Run: headless pygame with SDL's dummy video driver; simulated clock (each Clock.tick advances the game by its frame time, no real sleeping); random seed 0; keys injected as events and as key.get_pressed() state; no mouse input.
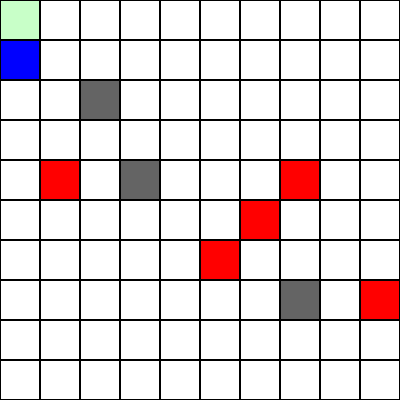
Frame 1 of 4 · flips 1–60 · no input
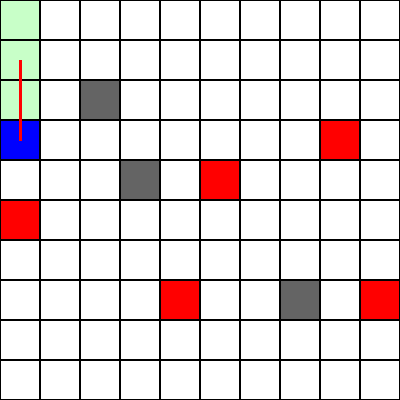
Frame 2 of 4 · flips 61–180 · tapped SPACE, RETURN · held RIGHT (→), D
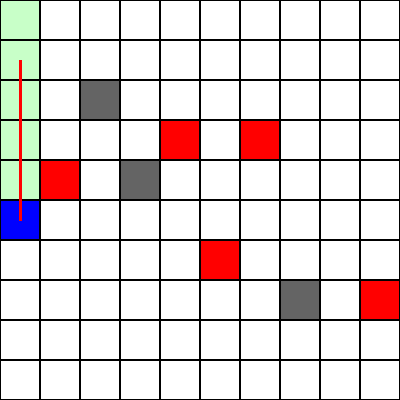
Frame 3 of 4 · flips 181–300 · held DOWN (↓), S
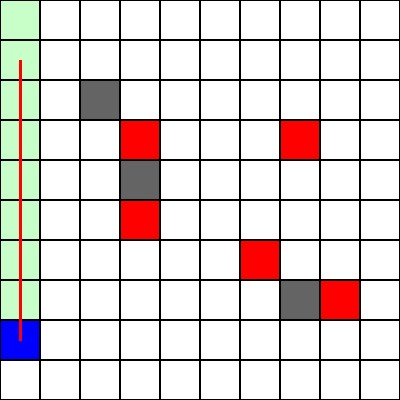
Frame 4 of 4 · flips 301–420 · held LEFT (←), A, UP (↑), W

The pygame program that drew these frames:

import pygame
import random
import heapq

class RobotNavigation:
    def __init__(self, width, height, obstacles):
        """
        Initialize grid environment with efficient navigation
        """
        self.width = width
        self.height = height
        self.grid = [[0 for _ in range(width)] for _ in range(height)]

        self.UNVISITED = 0
        self.VISITED = 1
        self.OBSTACLE = 2
        self.ROBOT = 3
        self.RETRACED_PATH = 4
        self.DYNAMIC_OBSTACLE = 5

        self.robot_pos = [0, 0]
        self.visited_cells = set([(0, 0)])
        self.unvisited_cells = set((x, y) for x in range(width)
                                    for y in range(height)
                                    if (x, y) != (0, 0))

        # for static obstacles
        for x, y in obstacles:
            self.grid[y][x] = self.OBSTACLE
            if (x, y) in self.unvisited_cells:
                self.unvisited_cells.remove((x, y))

        # for dynamic obstacles
        self.dynamic_obstacles = []
        for _ in range(5):
            while True:
                obstacle = [random.randint(0, width - 1), random.randint(0, height - 1)]
                if self.grid[obstacle[1]][obstacle[0]] == self.UNVISITED:
                    self.grid[obstacle[1]][obstacle[0]] = self.DYNAMIC_OBSTACLE
                    self.dynamic_obstacles.append(obstacle)
                    break

        # initial position
        self.grid[0][0] = self.ROBOT

    def move_dynamic_obstacles(self):
        """
        Move the dynamic obstacles randomly but not blocking essential paths
        """
        for i, obstacle in enumerate(self.dynamic_obstacles):
            x, y = obstacle

            # cell state updation
            if (x, y) in self.visited_cells:
                self.grid[y][x] = self.VISITED
            elif (x, y) not in self.unvisited_cells:
                self.grid[y][x] = self.RETRACED_PATH
            else:
                self.grid[y][x] = self.UNVISITED

            # direction locator
            directions = [(0, 1), (1, 0), (0, -1), (-1, 0)]
            random.shuffle(directions)
            for dx, dy in directions:
                new_x, new_y = x + dx, y + dy
                if (0 <= new_x < self.width and
                        0 <= new_y < self.height and
                        self.grid[new_y][new_x] in [self.UNVISITED, self.VISITED, self.RETRACED_PATH] and
                        self.grid[new_y][new_x] != self.ROBOT):  # collision avoidance
                    self.dynamic_obstacles[i] = [new_x, new_y]
                    self.grid[new_y][new_x] = self.DYNAMIC_OBSTACLE
                    break

    def astar_pathfinding(self, start, target):
        """
        A* pathfinding algorithm to find the shortest path from start to target
        """
        open_set = []
        heapq.heappush(open_set, (0, start, []))
        g_score = {start: 0}
        visited = set()

        while open_set:
            _, current, path = heapq.heappop(open_set)

            if current == target:
                return path + [current]

            if current in visited:
                continue

            visited.add(current)

            for dx, dy in [(0, 1), (1, 0), (0, -1), (-1, 0)]:
                neighbor = (current[0] + dx, current[1] + dy)

                if (0 <= neighbor[0] < self.width and
                        0 <= neighbor[1] < self.height and
                        self.grid[neighbor[1]][neighbor[0]] not in [self.OBSTACLE, self.DYNAMIC_OBSTACLE]):

                    tentative_g_score = g_score[current] + 1
                    if neighbor not in g_score or tentative_g_score < g_score[neighbor]:
                        g_score[neighbor] = tentative_g_score
                        f_score = tentative_g_score + abs(neighbor[0] - target[0]) + abs(neighbor[1] - target[1])
                        heapq.heappush(open_set, (f_score, neighbor, path + [current]))

        return None

    def find_most_efficient_path(self):
        """
        Find the most efficient path to an unvisited cell
        """
        start = tuple(self.robot_pos)

        # If there's only one unvisited cell, find the direct path
        if len(self.unvisited_cells) == 1:
            target = next(iter(self.unvisited_cells))
            return self.astar_pathfinding(start, target)

        # Normal A* algorithm to find the most efficient path
        open_set = []
        heapq.heappush(open_set, (0, start, []))
        visited = set([start])

        while open_set:
            priority, current, path = heapq.heappop(open_set)

            for dx, dy in [(0, 1), (1, 0), (0, -1), (-1, 0)]:
                neighbor = (current[0] + dx, current[1] + dy)

                if (0 <= neighbor[0] < self.width and
                        0 <= neighbor[1] < self.height and
                        self.grid[neighbor[1]][neighbor[0]] not in [self.OBSTACLE, self.DYNAMIC_OBSTACLE] and
                        neighbor not in visited):

                    new_path = path + [neighbor]
                    if neighbor in self.unvisited_cells:
                        return new_path

                    visited.add(neighbor)
                    unexplored_neighbors = sum(
                        1 for dx, dy in [(0, 1), (1, 0), (0, -1), (-1, 0)]
                        if (0 <= neighbor[0] + dx < self.width and
                            0 <= neighbor[1] + dy < self.height and
                            self.grid[neighbor[1] + dy][neighbor[0] + dx] == self.UNVISITED)
                    )
                    priority = len(new_path) - unexplored_neighbors
                    heapq.heappush(open_set, (priority, neighbor, new_path))

        return None

    def move_robot(self, path):
        """
        Move robot along the calculated path
        """
        if not path:
            return False

        for x, y in path[:-1]:
            if self.grid[y][x] == self.VISITED:
                self.grid[y][x] = self.RETRACED_PATH

        x, y = path[-1]
        self.grid[self.robot_pos[1]][self.robot_pos[0]] = self.VISITED
        self.grid[y][x] = self.ROBOT

        self.robot_pos = [x, y]

        if (x, y) in self.unvisited_cells:
            self.unvisited_cells.remove((x, y))
        self.visited_cells.add((x, y))

        return True

    def is_exploration_complete(self):
        """
        Check if entire grid is explored
        """
        return not self.unvisited_cells

class GridVisualization:
    def __init__(self, width, height):
        """
        Initialize Pygame visualization
        """
        pygame.init()

        self.CELL_SIZE = max(20, min(800 // max(width, height), 40))
        self.SCREEN_WIDTH = width * self.CELL_SIZE
        self.SCREEN_HEIGHT = height * self.CELL_SIZE

        self.COLORS = {
            0: (255, 255, 255),
            1: (200, 255, 200),
            2: (100, 100, 100),
            3: (0, 0, 255),
            4: (255, 255, 0),
            5: (255, 0, 0)
        }

        self.screen = pygame.display.set_mode((self.SCREEN_WIDTH, self.SCREEN_HEIGHT))
        pygame.display.set_caption('Coverage Path Planning Grid')

    def draw_grid(self, robot_nav):
        for y in range(robot_nav.height):
            for x in range(robot_nav.width):
                rect = pygame.Rect(
                    x * self.CELL_SIZE,
                    y * self.CELL_SIZE,
                    self.CELL_SIZE,
                    self.CELL_SIZE
                )
                pygame.draw.rect(
                    self.screen,
                    self.COLORS[robot_nav.grid[y][x]],
                    rect
                )
                pygame.draw.rect(
                    self.screen,
                    (0, 0, 0),
                    rect,
                    1
                )

    def draw_path(self, path, robot_nav):
        if len(path) > 1:
            for i in range(len(path) - 1):
                start_pos = (path[i][0] * self.CELL_SIZE + self.CELL_SIZE // 2, path[i][1] * self.CELL_SIZE + self.CELL_SIZE // 2)
                end_pos = (path[i + 1][0] * self.CELL_SIZE + self.CELL_SIZE // 2, path[i + 1][1] * self.CELL_SIZE + self.CELL_SIZE // 2)
                pygame.draw.line(
                    self.screen,
                    (255, 0, 0),
                    start_pos,
                    end_pos,
                    3
                )

def run_simulation(width, height, obstacles):
    robot_nav = RobotNavigation(width, height, obstacles)
    visualization = GridVisualization(width, height)

    clock = pygame.time.Clock()
    running = True
    path_traveled = []

    robot_delay = 800
    dynamic_obstacle_delay = 800
    waiting_time = 1000  # Time to wait when encountering a dynamic obstacle (in ms)

    last_robot_move = pygame.time.get_ticks()
    last_obstacle_move = pygame.time.get_ticks()
    waiting_start_time = None  # Track when the robot starts waiting

    while running:
        for event in pygame.event.get():
            if event.type == pygame.QUIT:
                running = False

        current_time = pygame.time.get_ticks()

        if current_time - last_obstacle_move > dynamic_obstacle_delay:
            robot_nav.move_dynamic_obstacles()
            last_obstacle_move = current_time

        # Check if the robot is waiting
        if waiting_start_time:
            if current_time - waiting_start_time >= waiting_time:
                waiting_start_time = None  # Robot stops waiting after enough time
            else:
                # Skip robot movement while waiting
                visualization.screen.fill((255, 255, 255))
                visualization.draw_grid(robot_nav)
                visualization.draw_path(path_traveled, robot_nav)
                pygame.display.flip()
                clock.tick(60)
                continue

        if current_time - last_robot_move > robot_delay:
            path = robot_nav.find_most_efficient_path()

            if path:
                # Check if a dynamic obstacle is blocking the path
                blocked = False
                for x, y in path:
                    if robot_nav.grid[y][x] == robot_nav.DYNAMIC_OBSTACLE:
                        blocked = True
                        break

                if blocked:
                    # Start waiting if the path is blocked
                    if not waiting_start_time:
                        waiting_start_time = current_time
                else:
                    # Move the robot if the path is clear
                    robot_nav.move_robot(path)
                    path_traveled.extend(path)

            if robot_nav.is_exploration_complete():
                # Mark the robot's final position as visited and let it rest there
                robot_nav.grid[robot_nav.robot_pos[1]][robot_nav.robot_pos[0]] = robot_nav.ROBOT
                print("Grid fully explored!")
                visualization.screen.fill((255, 255, 255))
                visualization.draw_grid(robot_nav)
                visualization.draw_path(path_traveled, robot_nav)
                pygame.display.flip()
                pygame.time.wait(2000)  # Pause to display the final position
                break


            last_robot_move = current_time

        visualization.screen.fill((255, 255, 255))
        visualization.draw_grid(robot_nav)
        visualization.draw_path(path_traveled, robot_nav)
        pygame.display.flip()

        clock.tick(60)

    while running:
        for event in pygame.event.get():
            if event.type == pygame.QUIT:
                running = False
        pygame.display.flip()

    pygame.quit()

def main():
    width = 10
    height = 10
    obstacles = [(2, 2), (3, 4), (7, 7)]
    run_simulation(width, height, obstacles)

if __name__ == "__main__":
    main()
